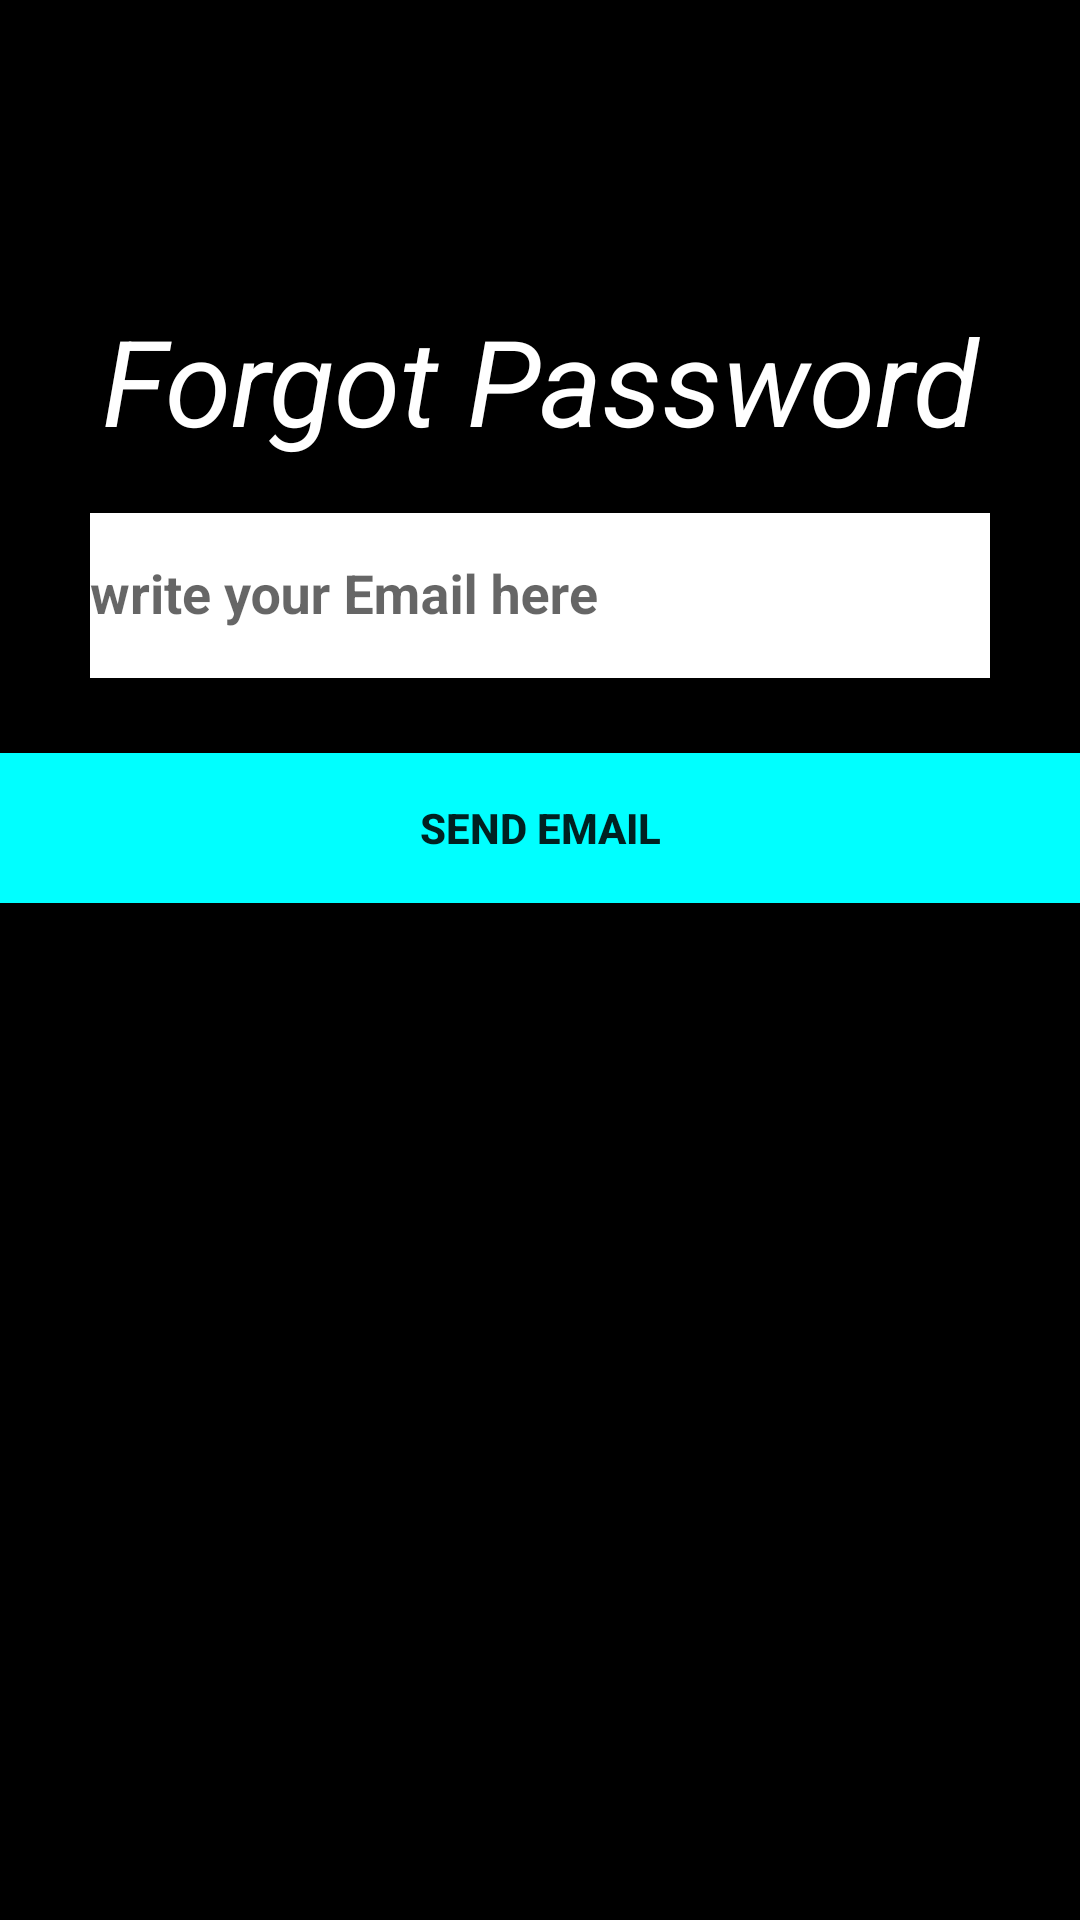

Produce the Android XML layout that renders to this screen, including the resource entries it uses.
<!-- AndroidManifest.xml: application theme AppTheme -->
<!-- res/layout/activity_forget_password.xml -->
<?xml version="1.0" encoding="utf-8"?>
<RelativeLayout xmlns:android="http://schemas.android.com/apk/res/android"
    xmlns:app="http://schemas.android.com/apk/res-auto"
    xmlns:tools="http://schemas.android.com/tools"
    android:layout_width="match_parent"
    android:layout_height="match_parent"
    tools:context="vishaljai.fuzzy.ForgetPassword">
    <LinearLayout
        android:paddingTop="100dp"
        android:layout_width="match_parent"
        android:layout_height="match_parent"
        android:orientation="vertical"
        android:background="#000000"
        >


        <TextView
            android:layout_width="match_parent"
            android:layout_height="60dp"
            android:textSize="40dp"
            android:gravity="center_horizontal"
            android:text="Forgot Password"
            android:textColor="#FFFFFF"
            android:textStyle="italic"
            />


        <android.support.design.widget.TextInputLayout
            android:layout_width="match_parent"
            android:layout_height="wrap_content">
            <EditText
                android:id="@+id/id_forg"

                android:layout_width="300dp"
                android:layout_height="55dp"
                android:layout_gravity="center"
                android:hint="write your Email here"
                android:layout_marginTop="10dp"
                android:background="#FFFFFF"
                android:textColor="@color/colorPrimary"
                android:textStyle="bold"/>

        </android.support.design.widget.TextInputLayout>

        <Button
            android:id="@+id/btn_forget"
            android:layout_width="match_parent"
            android:layout_height="50dp"
            android:layout_marginTop="25dp"
            android:textColorHighlight="@color/colorAccent"
            android:background="#00FFFF"
            android:textStyle="bold"
            android:text="Send Email"
            android:onClick="btn_forget_link"/>



    </LinearLayout>
</RelativeLayout>
<!-- resources referenced by this layout -->
<resources>
  <color name="colorAccent">#FF4081</color>
  <color name="colorPrimary">#3F51B5</color>
  <style name="AppTheme" parent="Theme.AppCompat.Light.DarkActionBar">
          
          <item name="colorPrimary">@color/colorPrimary</item>
          <item name="colorPrimaryDark">@color/colorPrimaryDark</item>
          <item name="colorAccent">@color/colorAccent</item>
          <item name="windowActionBar">false</item>
          <item name="windowNoTitle">true</item>
      </style>
  <color name="colorPrimaryDark">#303F9F</color>
</resources>
